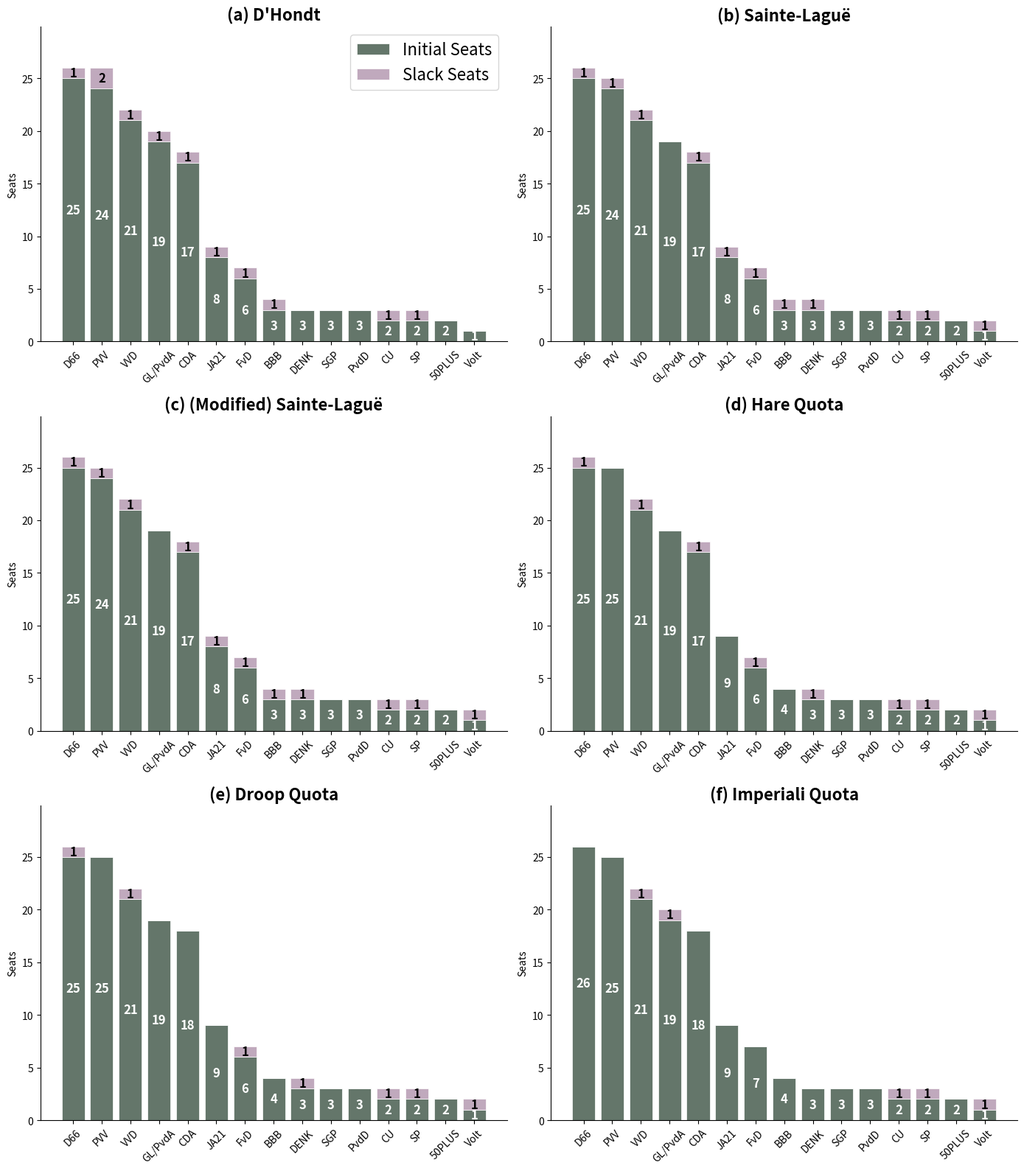

Recreate this plot in Python.
import pandas as pd
import numpy as np
import matplotlib.pyplot as plt


# ==========================================
# 1. Seat Allocation Core Algorithms
# ==========================================

def dhondt(votes, total_seats, quota):
    # Initial allocation based on quota
    initial_seats = [int(v // quota) for v in votes]
    remainder_seats = [0] * len(votes)
    current_seats = initial_seats.copy()
    remaining_seats = total_seats - sum(initial_seats)

    # Distribute remaining seats using highest average method
    for _ in range(remaining_seats):
        quotients = [v / (s + 1) for v, s in zip(votes, current_seats)]
        winner_idx = quotients.index(max(quotients))
        remainder_seats[winner_idx] += 1
        current_seats[winner_idx] += 1
    return initial_seats, remainder_seats


def sainte_lague(votes, total_seats, quota):
    initial_seats = [int(v // quota) for v in votes]
    remainder_seats = [0] * len(votes)
    current_seats = initial_seats.copy()
    remaining_seats = total_seats - sum(initial_seats)

    for _ in range(remaining_seats):
        quotients = [v / (2 * s + 1) for v, s in zip(votes, current_seats)]
        winner_idx = quotients.index(max(quotients))
        remainder_seats[winner_idx] += 1
        current_seats[winner_idx] += 1
    return initial_seats, remainder_seats


def modified_sainte_lague(votes, total_seats, quota):
    initial_seats = [int(v // quota) for v in votes]
    remainder_seats = [0] * len(votes)
    current_seats = initial_seats.copy()
    remaining_seats = total_seats - sum(initial_seats)

    for _ in range(remaining_seats):
        quotients = []
        for v, s in zip(votes, current_seats):
            if s == 0:
                quotients.append(v / 1.4)
            else:
                quotients.append(v / (2 * s + 1))
        winner_idx = quotients.index(max(quotients))
        remainder_seats[winner_idx] += 1
        current_seats[winner_idx] += 1
    return initial_seats, remainder_seats


def hare_quota(votes, total_seats):
    initial_seats = [0] * len(votes)
    remainder_seats = [0] * len(votes)
    total_votes = sum(votes)
    quota = total_votes / total_seats

    # Calculate initial seats and remainders for largest remainder method
    remainders = []
    for i, v in enumerate(votes):
        initial_seats[i] = int(v // quota)
        remainders.append([v % quota, i])

    remaining_seats = total_seats - sum(initial_seats)
    remainders.sort(key=lambda x: x[0], reverse=True)

    for i in range(remaining_seats):
        winner_idx = remainders[i][1]
        remainder_seats[winner_idx] += 1
    return initial_seats, remainder_seats


def droop_quota(votes, total_seats):
    initial_seats = [0] * len(votes)
    remainder_seats = [0] * len(votes)
    total_votes = sum(votes)
    quota = (total_votes // (total_seats + 1)) + 1

    remainders = []
    for i, v in enumerate(votes):
        initial_seats[i] = int(v // quota)
        remainders.append([v % quota, i])

    remaining_seats = total_seats - sum(initial_seats)
    if remaining_seats > 0:
        remainders.sort(key=lambda x: x[0], reverse=True)
        for i in range(remaining_seats):
            winner_idx = remainders[i][1]
            remainder_seats[winner_idx] += 1
    return initial_seats, remainder_seats


def imperiali_quota(votes, total_seats):
    initial_seats = [0] * len(votes)
    remainder_seats = [0] * len(votes)
    total_votes = sum(votes)
    quota = total_votes / (total_seats + 2)

    remainders = []
    for i, v in enumerate(votes):
        initial_seats[i] = int(v // quota)
        remainders.append([v % quota, i])

    remaining_seats = total_seats - sum(initial_seats)
    if remaining_seats > 0:
        remainders.sort(key=lambda x: x[0], reverse=True)
        for i in range(remaining_seats):
            winner_idx = remainders[i][1]
            remainder_seats[winner_idx] += 1
    return initial_seats, remainder_seats


# ==========================================
# 2. Data Preparation
# ==========================================
data = {
    'Party': [
        'D66', 'PVV', 'VVD', 'GL/PvdA', 'CDA', 'JA21',
        'FvD', 'BBB', 'DENK', 'SGP', 'PvdD', 'CU', 'SP',
        '50PLUS', 'Volt', 'BIJ1', 'NSC', 'BVNL',
        'Vrede voor Dieren', 'Piratenpartij', 'FNP',
        'LP', 'DE LINIE', 'NL PLAN', 'Vrij Verbond',
        'ELLECT', 'Partij voor de Rechtsstaat'
    ],
    'Votes': [
        1790634, 1760966, 1505829, 1352163, 1246874, 628517,
        480393, 279916, 250368, 238093, 219371, 201361, 199585,
        151053, 116468, 40360, 39408, 18477,
        16819, 10575, 9331,
        8248, 3478, 2299, 1048,
        205, 151
    ]
}
df = pd.DataFrame(data)
total_seats = 150
total_valid_votes = df['Votes'].sum()
kiesdeler = total_valid_votes / total_seats

# Filter parties meeting the natural threshold
df_eligible = df[df['Votes'] >= kiesdeler].copy()
eligible_votes = df_eligible['Votes'].values
parties = df_eligible['Party'].values

# ==========================================
# 3. Visualization
# ==========================================
methods = [
    ("(a) D'Hondt", dhondt, True),
    ("(b) Sainte-Laguë", sainte_lague, True),
    ("(c) (Modified) Sainte-Laguë", modified_sainte_lague, True),
    ("(d) Hare Quota", hare_quota, False),
    ("(e) Droop Quota", droop_quota, False),
    ("(f) Imperiali Quota", imperiali_quota, False)
]

fig, axes = plt.subplots(3, 2, figsize=(14, 16))
axes = axes.flatten()

for i, (method_name, func, needs_quota_param) in enumerate(methods):
    ax = axes[i]

    if needs_quota_param:
        initial, remainder = func(eligible_votes, total_seats, kiesdeler)
    else:
        initial, remainder = func(eligible_votes, total_seats)

    initial = np.array(initial)
    remainder = np.array(remainder)
    total_allocated = initial + remainder

    # Filter parties with at least one seat
    valid_indices = total_allocated > 0
    plot_parties = parties[valid_indices]
    plot_initial = initial[valid_indices]
    plot_remainder = remainder[valid_indices]
    plot_total = total_allocated[valid_indices]

    # Create stacked bar chart
    bars1 = ax.bar(plot_parties, plot_initial, label='Initial Seats', color='#64766A', edgecolor='white', linewidth=0.5)
    bars2 = ax.bar(plot_parties, plot_remainder, bottom=plot_initial, label='Slack Seats', color='#C0A9BD',
                   edgecolor='white', linewidth=0.5)

    # Label individual seat counts
    for j in range(len(plot_parties)):
        if plot_initial[j] > 0:
            ax.text(j, plot_initial[j] / 2, str(plot_initial[j]),
                    ha='center', va='center', color='white', fontsize=12, fontweight='bold')

        if plot_remainder[j] > 0:
            y_pos = plot_initial[j] + plot_remainder[j] / 2
            ax.text(j, y_pos, str(plot_remainder[j]),
                    ha='center', va='center', color='black', fontsize=12, fontweight='bold')

    ax.set_title(method_name, fontsize=16, fontweight='bold')
    ax.set_ylabel('Seats')
    ax.tick_params(axis='x', rotation=45)
    ax.set_ylim(0, max(plot_total) * 1.15)
    ax.spines['top'].set_visible(False)
    ax.spines['right'].set_visible(False)

    if i == 0:
        ax.legend(loc='upper right', fontsize=16)

plt.tight_layout()
plt.show()
